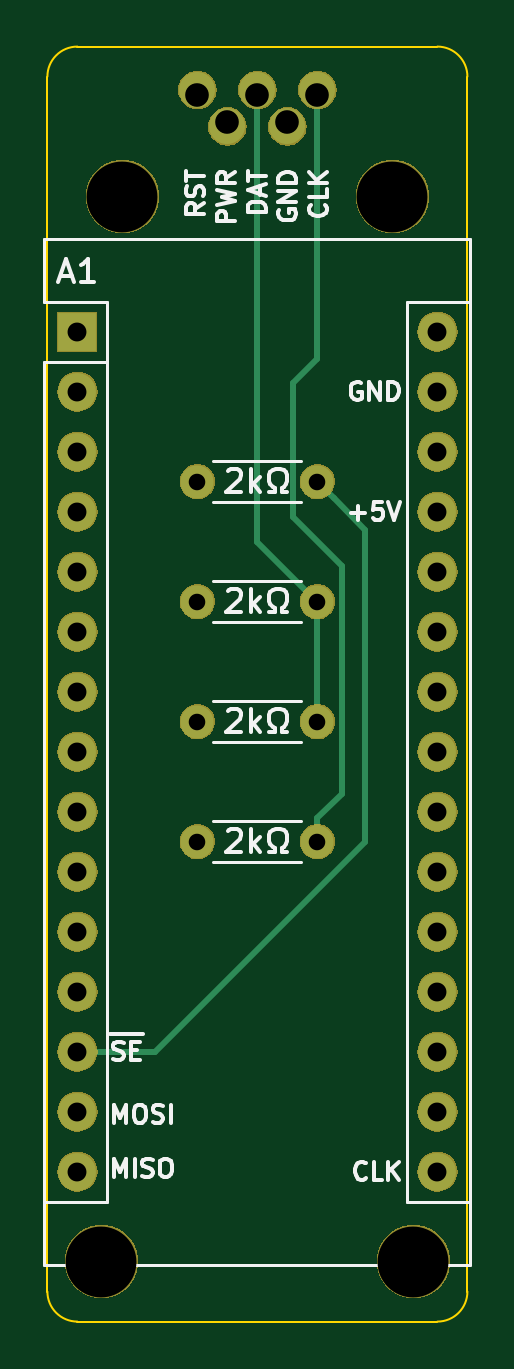
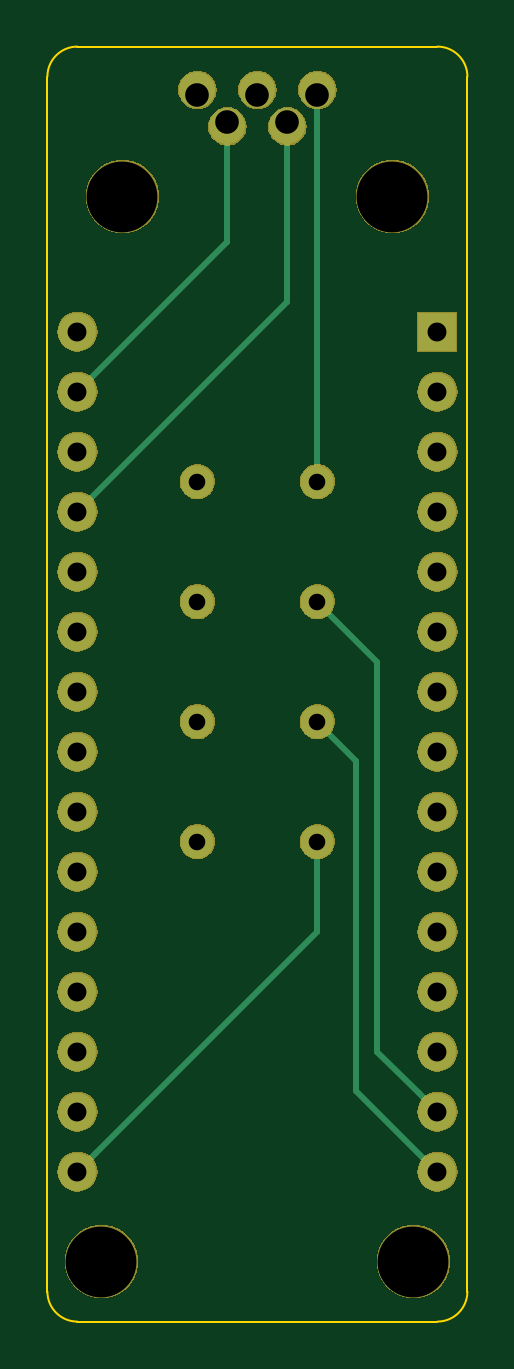
Circuit board: 8 layer files. Board 17.8 x 54.0 mm.
- bottom_copper: programmer-B.Cu.gbr (4532 bytes)
- bottom_mask: programmer-B.Mask.gbr (51686 bytes)
- bottom_silk: programmer-B.SilkS.gbr (500 bytes)
- outline: programmer-Edge.Cuts.gbr (968 bytes)
- top_copper: programmer-F.Cu.gbr (4370 bytes)
- top_mask: programmer-F.Mask.gbr (51686 bytes)
- top_silk: programmer-F.SilkS.gbr (13838 bytes)
- drill: programmer.drl (699 bytes)

=== bottom_copper: programmer-B.Cu.gbr ===
G04 #@! TF.GenerationSoftware,KiCad,Pcbnew,(5.0.2)-1*
G04 #@! TF.CreationDate,2019-04-26T23:25:01-07:00*
G04 #@! TF.ProjectId,programmer,70726f67-7261-46d6-9d65-722e6b696361,rev?*
G04 #@! TF.SameCoordinates,Original*
G04 #@! TF.FileFunction,Copper,L2,Bot*
G04 #@! TF.FilePolarity,Positive*
%FSLAX46Y46*%
G04 Gerber Fmt 4.6, Leading zero omitted, Abs format (unit mm)*
G04 Created by KiCad (PCBNEW (5.0.2)-1) date 4/26/2019 11:25:01 PM*
%MOMM*%
%LPD*%
G01*
G04 APERTURE LIST*
G04 #@! TA.AperFunction,ComponentPad*
%ADD10O,1.524000X1.524000*%
G04 #@! TD*
G04 #@! TA.AperFunction,ComponentPad*
%ADD11O,1.600000X1.600000*%
G04 #@! TD*
G04 #@! TA.AperFunction,ComponentPad*
%ADD12R,1.600000X1.600000*%
G04 #@! TD*
G04 #@! TA.AperFunction,ComponentPad*
%ADD13O,1.400000X1.400000*%
G04 #@! TD*
G04 #@! TA.AperFunction,ComponentPad*
%ADD14C,1.400000*%
G04 #@! TD*
G04 #@! TA.AperFunction,Conductor*
%ADD15C,0.254000*%
G04 #@! TD*
G04 APERTURE END LIST*
D10*
G04 #@! TO.P,J2,1*
G04 #@! TO.N,/att_reset*
X25400000Y-13893800D03*
G04 #@! TO.P,J2,2*
G04 #@! TO.N,/pwr*
X26670000Y-15443200D03*
G04 #@! TO.P,J2,3*
G04 #@! TO.N,/att_data*
X27940000Y-13893800D03*
G04 #@! TO.P,J2,4*
G04 #@! TO.N,GNDREF*
X29210000Y-15443200D03*
G04 #@! TO.P,J2,5*
G04 #@! TO.N,/att_clk*
X30480000Y-13893800D03*
G04 #@! TD*
D11*
G04 #@! TO.P,A1,16*
G04 #@! TO.N,/prog_clk*
X35560000Y-59690000D03*
G04 #@! TO.P,A1,15*
G04 #@! TO.N,/prog_mosi*
X20320000Y-59690000D03*
G04 #@! TO.P,A1,30*
G04 #@! TO.N,N/C*
X35560000Y-24130000D03*
G04 #@! TO.P,A1,14*
G04 #@! TO.N,/prog_miso*
X20320000Y-57150000D03*
G04 #@! TO.P,A1,29*
G04 #@! TO.N,GNDREF*
X35560000Y-26670000D03*
G04 #@! TO.P,A1,13*
G04 #@! TO.N,/prog_reset*
X20320000Y-54610000D03*
G04 #@! TO.P,A1,28*
G04 #@! TO.N,N/C*
X35560000Y-29210000D03*
G04 #@! TO.P,A1,12*
X20320000Y-52070000D03*
G04 #@! TO.P,A1,27*
G04 #@! TO.N,/pwr*
X35560000Y-31750000D03*
G04 #@! TO.P,A1,11*
G04 #@! TO.N,N/C*
X20320000Y-49530000D03*
G04 #@! TO.P,A1,26*
X35560000Y-34290000D03*
G04 #@! TO.P,A1,10*
X20320000Y-46990000D03*
G04 #@! TO.P,A1,25*
X35560000Y-36830000D03*
G04 #@! TO.P,A1,9*
X20320000Y-44450000D03*
G04 #@! TO.P,A1,24*
X35560000Y-39370000D03*
G04 #@! TO.P,A1,8*
X20320000Y-41910000D03*
G04 #@! TO.P,A1,23*
X35560000Y-41910000D03*
G04 #@! TO.P,A1,7*
X20320000Y-39370000D03*
G04 #@! TO.P,A1,22*
X35560000Y-44450000D03*
G04 #@! TO.P,A1,6*
X20320000Y-36830000D03*
G04 #@! TO.P,A1,21*
X35560000Y-46990000D03*
G04 #@! TO.P,A1,5*
X20320000Y-34290000D03*
G04 #@! TO.P,A1,20*
X35560000Y-49530000D03*
G04 #@! TO.P,A1,4*
G04 #@! TO.N,GNDREF*
X20320000Y-31750000D03*
G04 #@! TO.P,A1,19*
G04 #@! TO.N,N/C*
X35560000Y-52070000D03*
G04 #@! TO.P,A1,3*
X20320000Y-29210000D03*
G04 #@! TO.P,A1,18*
X35560000Y-54610000D03*
G04 #@! TO.P,A1,2*
X20320000Y-26670000D03*
G04 #@! TO.P,A1,17*
G04 #@! TO.N,Net-(A1-Pad17)*
X35560000Y-57150000D03*
D12*
G04 #@! TO.P,A1,1*
G04 #@! TO.N,N/C*
X20320000Y-24130000D03*
G04 #@! TD*
D13*
G04 #@! TO.P,2k\03A9,2*
G04 #@! TO.N,/att_reset*
X25400000Y-30480000D03*
D14*
G04 #@! TO.P,2k\03A9,1*
G04 #@! TO.N,/prog_reset*
X30480000Y-30480000D03*
G04 #@! TD*
G04 #@! TO.P,2k\03A9,1*
G04 #@! TO.N,/prog_miso*
X25400000Y-35560000D03*
D13*
G04 #@! TO.P,2k\03A9,2*
G04 #@! TO.N,/att_data*
X30480000Y-35560000D03*
G04 #@! TD*
G04 #@! TO.P,2k\03A9,2*
G04 #@! TO.N,/att_data*
X30480000Y-40640000D03*
D14*
G04 #@! TO.P,2k\03A9,1*
G04 #@! TO.N,/prog_mosi*
X25400000Y-40640000D03*
G04 #@! TD*
G04 #@! TO.P,2k\03A9,1*
G04 #@! TO.N,/prog_clk*
X25400000Y-45720000D03*
D13*
G04 #@! TO.P,2k\03A9,2*
G04 #@! TO.N,/att_clk*
X30480000Y-45720000D03*
G04 #@! TD*
D15*
G04 #@! TO.N,/prog_miso*
X21119999Y-56350001D02*
X20320000Y-57150000D01*
X22860000Y-54610000D02*
X21119999Y-56350001D01*
X25400000Y-35560000D02*
X22860000Y-38100000D01*
X22860000Y-38100000D02*
X22860000Y-54610000D01*
G04 #@! TO.N,/pwr*
X35560000Y-31750000D02*
X26670000Y-22860000D01*
X26670000Y-15240000D02*
X26670000Y-22860000D01*
G04 #@! TO.N,/prog_clk*
X34760001Y-58890001D02*
X35560000Y-59690000D01*
X25400000Y-45720000D02*
X25400000Y-49530000D01*
X25400000Y-49530000D02*
X34760001Y-58890001D01*
G04 #@! TO.N,/prog_mosi*
X23749000Y-42291000D02*
X25400000Y-40640000D01*
X20320000Y-59690000D02*
X23749000Y-56261000D01*
X23749000Y-56261000D02*
X23749000Y-42291000D01*
G04 #@! TO.N,/att_reset*
X25400000Y-14097000D02*
X25400000Y-30480000D01*
G04 #@! TO.N,GNDREF*
X35560000Y-26670000D02*
X34925000Y-26670000D01*
X29210000Y-15875000D02*
X29210000Y-15494000D01*
X35560000Y-26670000D02*
X29210000Y-20320000D01*
X29210000Y-15240000D02*
X29210000Y-20320000D01*
G04 #@! TD*
M02*

=== bottom_mask: programmer-B.Mask.gbr (51686 bytes, source omitted) ===
=== bottom_silk: programmer-B.SilkS.gbr ===
G04 #@! TF.GenerationSoftware,KiCad,Pcbnew,(5.0.2)-1*
G04 #@! TF.CreationDate,2019-04-26T23:25:01-07:00*
G04 #@! TF.ProjectId,programmer,70726f67-7261-46d6-9d65-722e6b696361,rev?*
G04 #@! TF.SameCoordinates,Original*
G04 #@! TF.FileFunction,Legend,Bot*
G04 #@! TF.FilePolarity,Positive*
%FSLAX46Y46*%
G04 Gerber Fmt 4.6, Leading zero omitted, Abs format (unit mm)*
G04 Created by KiCad (PCBNEW (5.0.2)-1) date 4/26/2019 11:25:01 PM*
%MOMM*%
%LPD*%
G01*
G04 APERTURE LIST*
G04 APERTURE END LIST*
M02*

=== outline: programmer-Edge.Cuts.gbr ===
G04 #@! TF.GenerationSoftware,KiCad,Pcbnew,(5.0.2)-1*
G04 #@! TF.CreationDate,2019-04-26T23:25:01-07:00*
G04 #@! TF.ProjectId,programmer,70726f67-7261-46d6-9d65-722e6b696361,rev?*
G04 #@! TF.SameCoordinates,Original*
G04 #@! TF.FileFunction,Profile,NP*
%FSLAX46Y46*%
G04 Gerber Fmt 4.6, Leading zero omitted, Abs format (unit mm)*
G04 Created by KiCad (PCBNEW (5.0.2)-1) date 4/26/2019 11:25:01 PM*
%MOMM*%
%LPD*%
G01*
G04 APERTURE LIST*
%ADD10C,0.101600*%
G04 APERTURE END LIST*
D10*
X20320000Y-66040000D02*
G75*
G02X19050000Y-64770000I0J1270000D01*
G01*
X36830000Y-64770000D02*
G75*
G02X35560000Y-66040000I-1270000J0D01*
G01*
X35560000Y-12065000D02*
G75*
G02X36830000Y-13335000I0J-1270000D01*
G01*
X19050000Y-13335000D02*
G75*
G02X20320000Y-12065000I1270000J0D01*
G01*
X35560000Y-12065000D02*
X20320000Y-12065000D01*
X36830000Y-64770000D02*
X36830000Y-13335000D01*
X20320000Y-66040000D02*
X35560000Y-66040000D01*
X19050000Y-13335000D02*
X19050000Y-64770000D01*
M02*

=== top_copper: programmer-F.Cu.gbr ===
G04 #@! TF.GenerationSoftware,KiCad,Pcbnew,(5.0.2)-1*
G04 #@! TF.CreationDate,2019-04-26T23:25:01-07:00*
G04 #@! TF.ProjectId,programmer,70726f67-7261-46d6-9d65-722e6b696361,rev?*
G04 #@! TF.SameCoordinates,Original*
G04 #@! TF.FileFunction,Copper,L1,Top*
G04 #@! TF.FilePolarity,Positive*
%FSLAX46Y46*%
G04 Gerber Fmt 4.6, Leading zero omitted, Abs format (unit mm)*
G04 Created by KiCad (PCBNEW (5.0.2)-1) date 4/26/2019 11:25:01 PM*
%MOMM*%
%LPD*%
G01*
G04 APERTURE LIST*
G04 #@! TA.AperFunction,ComponentPad*
%ADD10O,1.524000X1.524000*%
G04 #@! TD*
G04 #@! TA.AperFunction,ComponentPad*
%ADD11O,1.600000X1.600000*%
G04 #@! TD*
G04 #@! TA.AperFunction,ComponentPad*
%ADD12R,1.600000X1.600000*%
G04 #@! TD*
G04 #@! TA.AperFunction,ComponentPad*
%ADD13O,1.400000X1.400000*%
G04 #@! TD*
G04 #@! TA.AperFunction,ComponentPad*
%ADD14C,1.400000*%
G04 #@! TD*
G04 #@! TA.AperFunction,Conductor*
%ADD15C,0.254000*%
G04 #@! TD*
G04 APERTURE END LIST*
D10*
G04 #@! TO.P,J2,1*
G04 #@! TO.N,/att_reset*
X25400000Y-13893800D03*
G04 #@! TO.P,J2,2*
G04 #@! TO.N,/pwr*
X26670000Y-15443200D03*
G04 #@! TO.P,J2,3*
G04 #@! TO.N,/att_data*
X27940000Y-13893800D03*
G04 #@! TO.P,J2,4*
G04 #@! TO.N,GNDREF*
X29210000Y-15443200D03*
G04 #@! TO.P,J2,5*
G04 #@! TO.N,/att_clk*
X30480000Y-13893800D03*
G04 #@! TD*
D11*
G04 #@! TO.P,A1,16*
G04 #@! TO.N,/prog_clk*
X35560000Y-59690000D03*
G04 #@! TO.P,A1,15*
G04 #@! TO.N,/prog_mosi*
X20320000Y-59690000D03*
G04 #@! TO.P,A1,30*
G04 #@! TO.N,N/C*
X35560000Y-24130000D03*
G04 #@! TO.P,A1,14*
G04 #@! TO.N,/prog_miso*
X20320000Y-57150000D03*
G04 #@! TO.P,A1,29*
G04 #@! TO.N,GNDREF*
X35560000Y-26670000D03*
G04 #@! TO.P,A1,13*
G04 #@! TO.N,/prog_reset*
X20320000Y-54610000D03*
G04 #@! TO.P,A1,28*
G04 #@! TO.N,N/C*
X35560000Y-29210000D03*
G04 #@! TO.P,A1,12*
X20320000Y-52070000D03*
G04 #@! TO.P,A1,27*
G04 #@! TO.N,/pwr*
X35560000Y-31750000D03*
G04 #@! TO.P,A1,11*
G04 #@! TO.N,N/C*
X20320000Y-49530000D03*
G04 #@! TO.P,A1,26*
X35560000Y-34290000D03*
G04 #@! TO.P,A1,10*
X20320000Y-46990000D03*
G04 #@! TO.P,A1,25*
X35560000Y-36830000D03*
G04 #@! TO.P,A1,9*
X20320000Y-44450000D03*
G04 #@! TO.P,A1,24*
X35560000Y-39370000D03*
G04 #@! TO.P,A1,8*
X20320000Y-41910000D03*
G04 #@! TO.P,A1,23*
X35560000Y-41910000D03*
G04 #@! TO.P,A1,7*
X20320000Y-39370000D03*
G04 #@! TO.P,A1,22*
X35560000Y-44450000D03*
G04 #@! TO.P,A1,6*
X20320000Y-36830000D03*
G04 #@! TO.P,A1,21*
X35560000Y-46990000D03*
G04 #@! TO.P,A1,5*
X20320000Y-34290000D03*
G04 #@! TO.P,A1,20*
X35560000Y-49530000D03*
G04 #@! TO.P,A1,4*
G04 #@! TO.N,GNDREF*
X20320000Y-31750000D03*
G04 #@! TO.P,A1,19*
G04 #@! TO.N,N/C*
X35560000Y-52070000D03*
G04 #@! TO.P,A1,3*
X20320000Y-29210000D03*
G04 #@! TO.P,A1,18*
X35560000Y-54610000D03*
G04 #@! TO.P,A1,2*
X20320000Y-26670000D03*
G04 #@! TO.P,A1,17*
G04 #@! TO.N,Net-(A1-Pad17)*
X35560000Y-57150000D03*
D12*
G04 #@! TO.P,A1,1*
G04 #@! TO.N,N/C*
X20320000Y-24130000D03*
G04 #@! TD*
D13*
G04 #@! TO.P,2k\03A9,2*
G04 #@! TO.N,/att_reset*
X25400000Y-30480000D03*
D14*
G04 #@! TO.P,2k\03A9,1*
G04 #@! TO.N,/prog_reset*
X30480000Y-30480000D03*
G04 #@! TD*
G04 #@! TO.P,2k\03A9,1*
G04 #@! TO.N,/prog_miso*
X25400000Y-35560000D03*
D13*
G04 #@! TO.P,2k\03A9,2*
G04 #@! TO.N,/att_data*
X30480000Y-35560000D03*
G04 #@! TD*
G04 #@! TO.P,2k\03A9,2*
G04 #@! TO.N,/att_data*
X30480000Y-40640000D03*
D14*
G04 #@! TO.P,2k\03A9,1*
G04 #@! TO.N,/prog_mosi*
X25400000Y-40640000D03*
G04 #@! TD*
G04 #@! TO.P,2k\03A9,1*
G04 #@! TO.N,/prog_clk*
X25400000Y-45720000D03*
D13*
G04 #@! TO.P,2k\03A9,2*
G04 #@! TO.N,/att_clk*
X30480000Y-45720000D03*
G04 #@! TD*
D15*
G04 #@! TO.N,/prog_reset*
X31179999Y-31179999D02*
X30480000Y-30480000D01*
X32512000Y-32512000D02*
X31179999Y-31179999D01*
X32512000Y-45720000D02*
X32512000Y-32512000D01*
X20320000Y-54610000D02*
X23622000Y-54610000D01*
X23622000Y-54610000D02*
X32512000Y-45720000D01*
G04 #@! TO.N,/att_data*
X30480000Y-35560000D02*
X30480000Y-40640000D01*
X30480000Y-35560000D02*
X27940000Y-33020000D01*
X27940000Y-14097000D02*
X27940000Y-33020000D01*
G04 #@! TO.N,/att_clk*
X31510201Y-43699850D02*
X31510201Y-34050201D01*
X30480000Y-45720000D02*
X30480000Y-44730051D01*
X30480000Y-44730051D02*
X31510201Y-43699850D01*
X29449799Y-31989799D02*
X29449799Y-26303201D01*
X31510201Y-34050201D02*
X29449799Y-31989799D01*
X29449799Y-26303201D02*
X30480000Y-25273000D01*
X30480000Y-25273000D02*
X30480000Y-14097000D01*
G04 #@! TD*
M02*

=== top_mask: programmer-F.Mask.gbr (51686 bytes, source omitted) ===
=== top_silk: programmer-F.SilkS.gbr (13838 bytes, source omitted) ===
=== drill: programmer.drl ===
M48
;DRILL file {KiCad (5.0.2)-1} date 4/26/2019 11:25:04 PM
;FORMAT={-:-/ absolute / inch / decimal}
FMAT,2
INCH,TZ
T1C0.0276
T2C0.0315
T3C0.0394
T4C0.1181
%
G90
G05
T1
X1.Y-1.2
X1.2Y-1.2
X1.Y-1.8
X1.2Y-1.8
X1.Y-1.6
X1.2Y-1.6
X1.Y-1.4
X1.2Y-1.4
T2
X0.8Y-0.95
X0.8Y-1.05
X0.8Y-1.15
X0.8Y-1.25
X0.8Y-1.35
X0.8Y-1.45
X0.8Y-1.55
X0.8Y-1.65
X0.8Y-1.75
X0.8Y-1.85
X0.8Y-1.95
X0.8Y-2.05
X0.8Y-2.15
X0.8Y-2.25
X0.8Y-2.35
X1.4Y-0.95
X1.4Y-1.05
X1.4Y-1.15
X1.4Y-1.25
X1.4Y-1.35
X1.4Y-1.45
X1.4Y-1.55
X1.4Y-1.65
X1.4Y-1.75
X1.4Y-1.85
X1.4Y-1.95
X1.4Y-2.05
X1.4Y-2.15
X1.4Y-2.25
X1.4Y-2.35
T3
X1.Y-0.555
X1.05Y-0.6
X1.1Y-0.555
X1.15Y-0.6
X1.2Y-0.555
T4
X0.875Y-0.725
X0.84Y-2.5
X1.325Y-0.725
X1.36Y-2.5
T0
M30
